4-way image classification set "balanced_dataset" from GitHub (Ngangbam-Elvish/Brain-Tumor-Classification); label vocabulary: glioma, meningioma, no tumor, pituitary tumor.

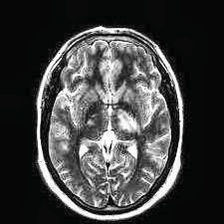
Label: no tumor

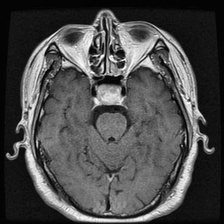
Label: pituitary tumor

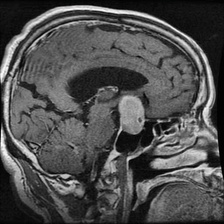
Label: pituitary tumor

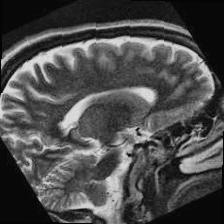
Label: no tumor

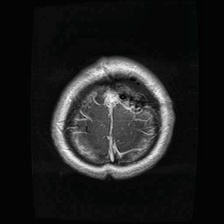
Label: glioma

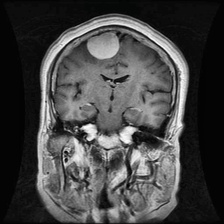
Label: meningioma
